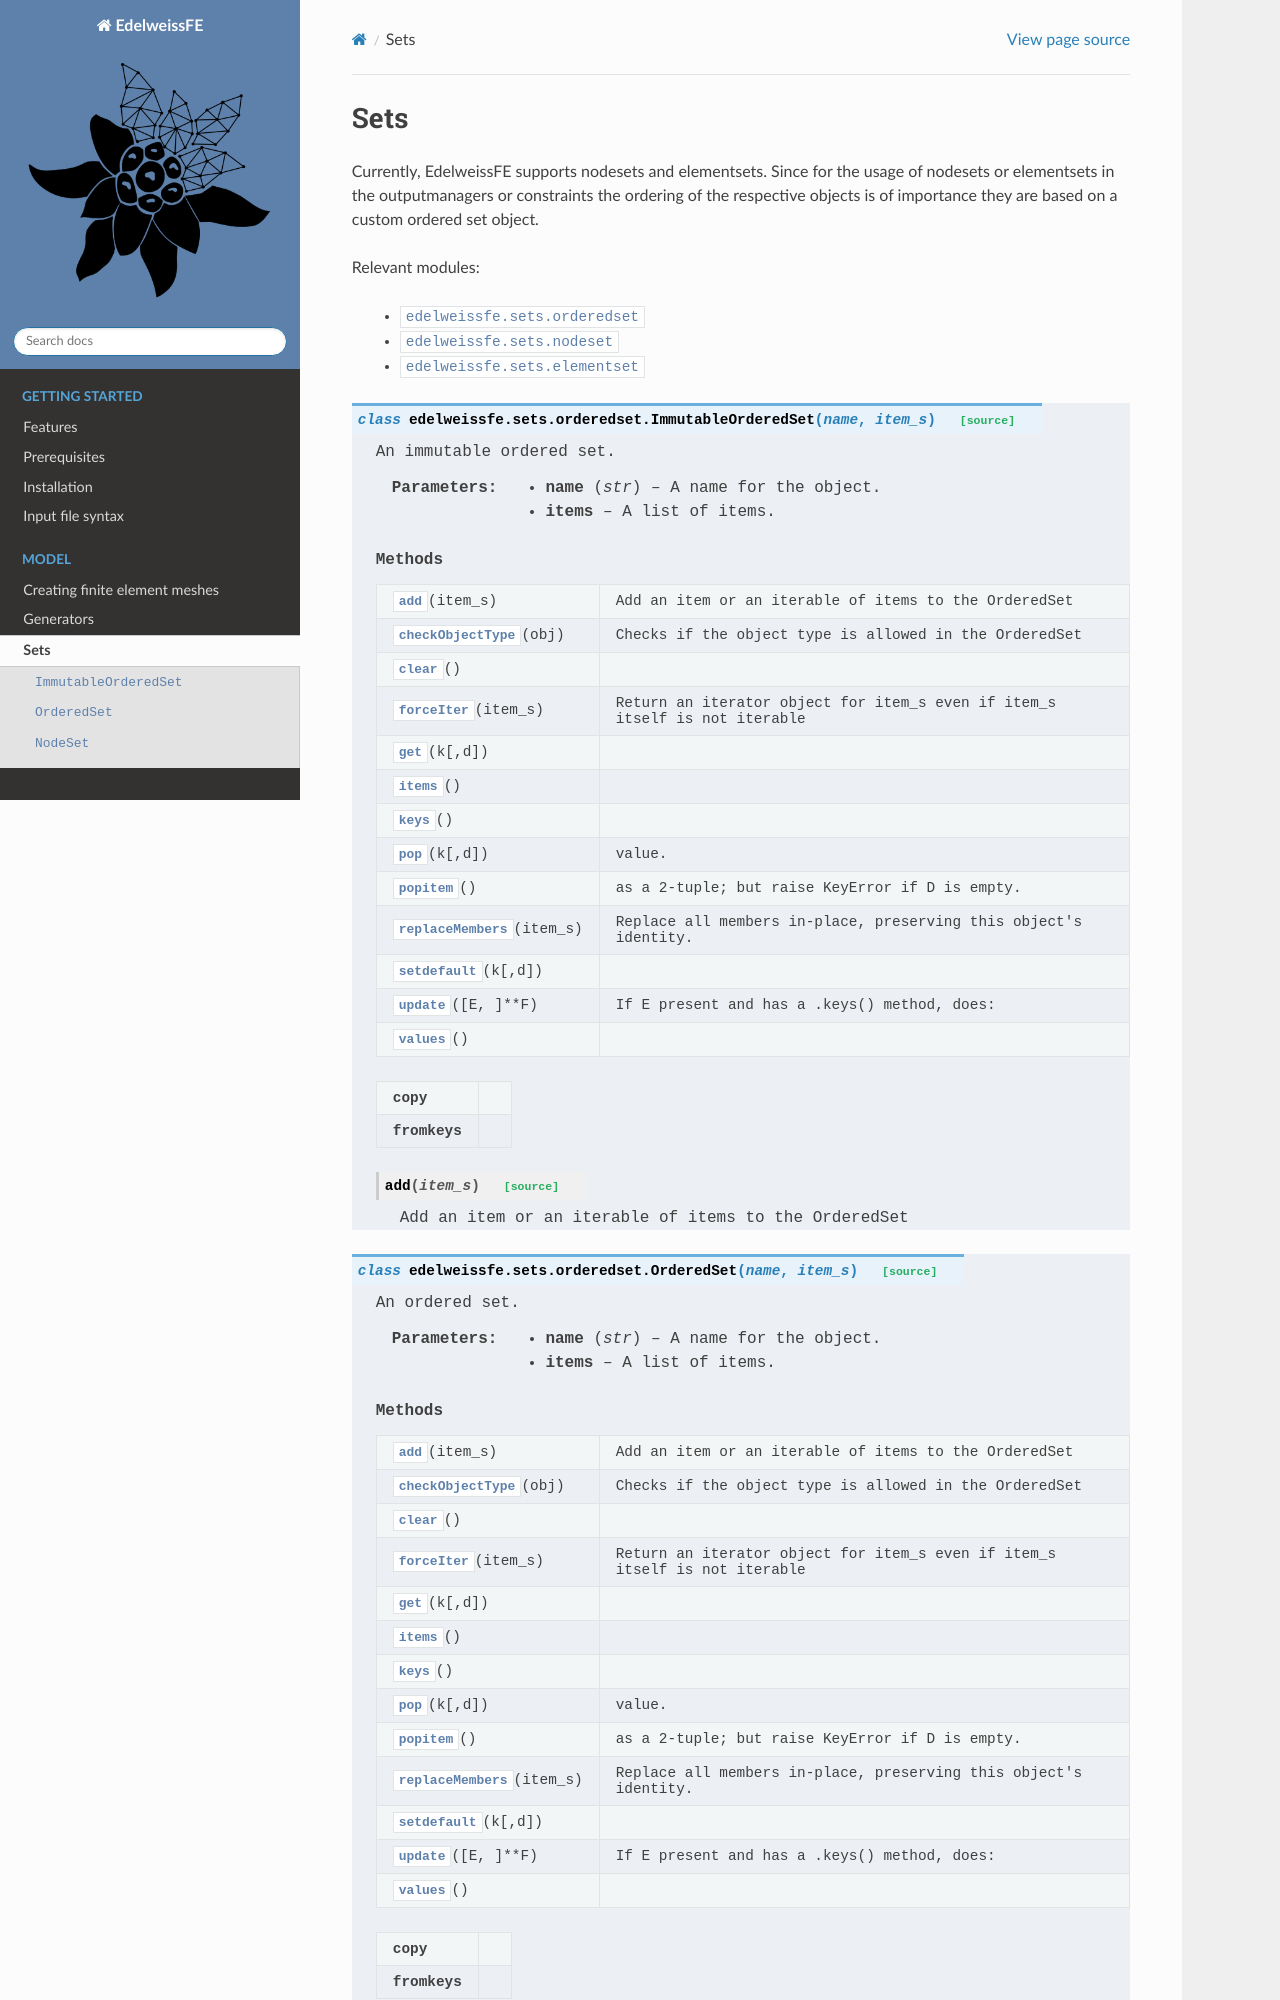

repository: Edelweiss-Numerics/EdelweissFE · page: model/sets.html · generator: sphinx

Sets
====

Currently, EdelweissFE supports nodesets and elementsets.
Since for the usage of nodesets or elementsets
in the outputmanagers or constraints
the ordering of the respective objects is of importance
they are based on a custom ordered set
